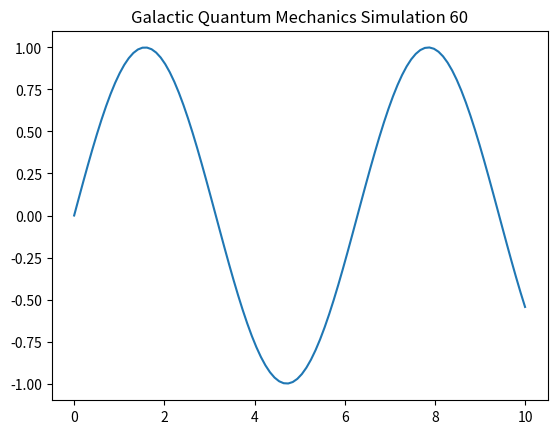

Source code (Python):
import numpy as np
import matplotlib.pyplot as plt

def run_simulation():
    t = np.linspace(0, 10, 100)
    y = np.sin(t)
    plt.plot(t, y)
    plt.title("Galactic Quantum Mechanics Simulation 60")
    plt.show()

if __name__ == "__main__":
    run_simulation()
